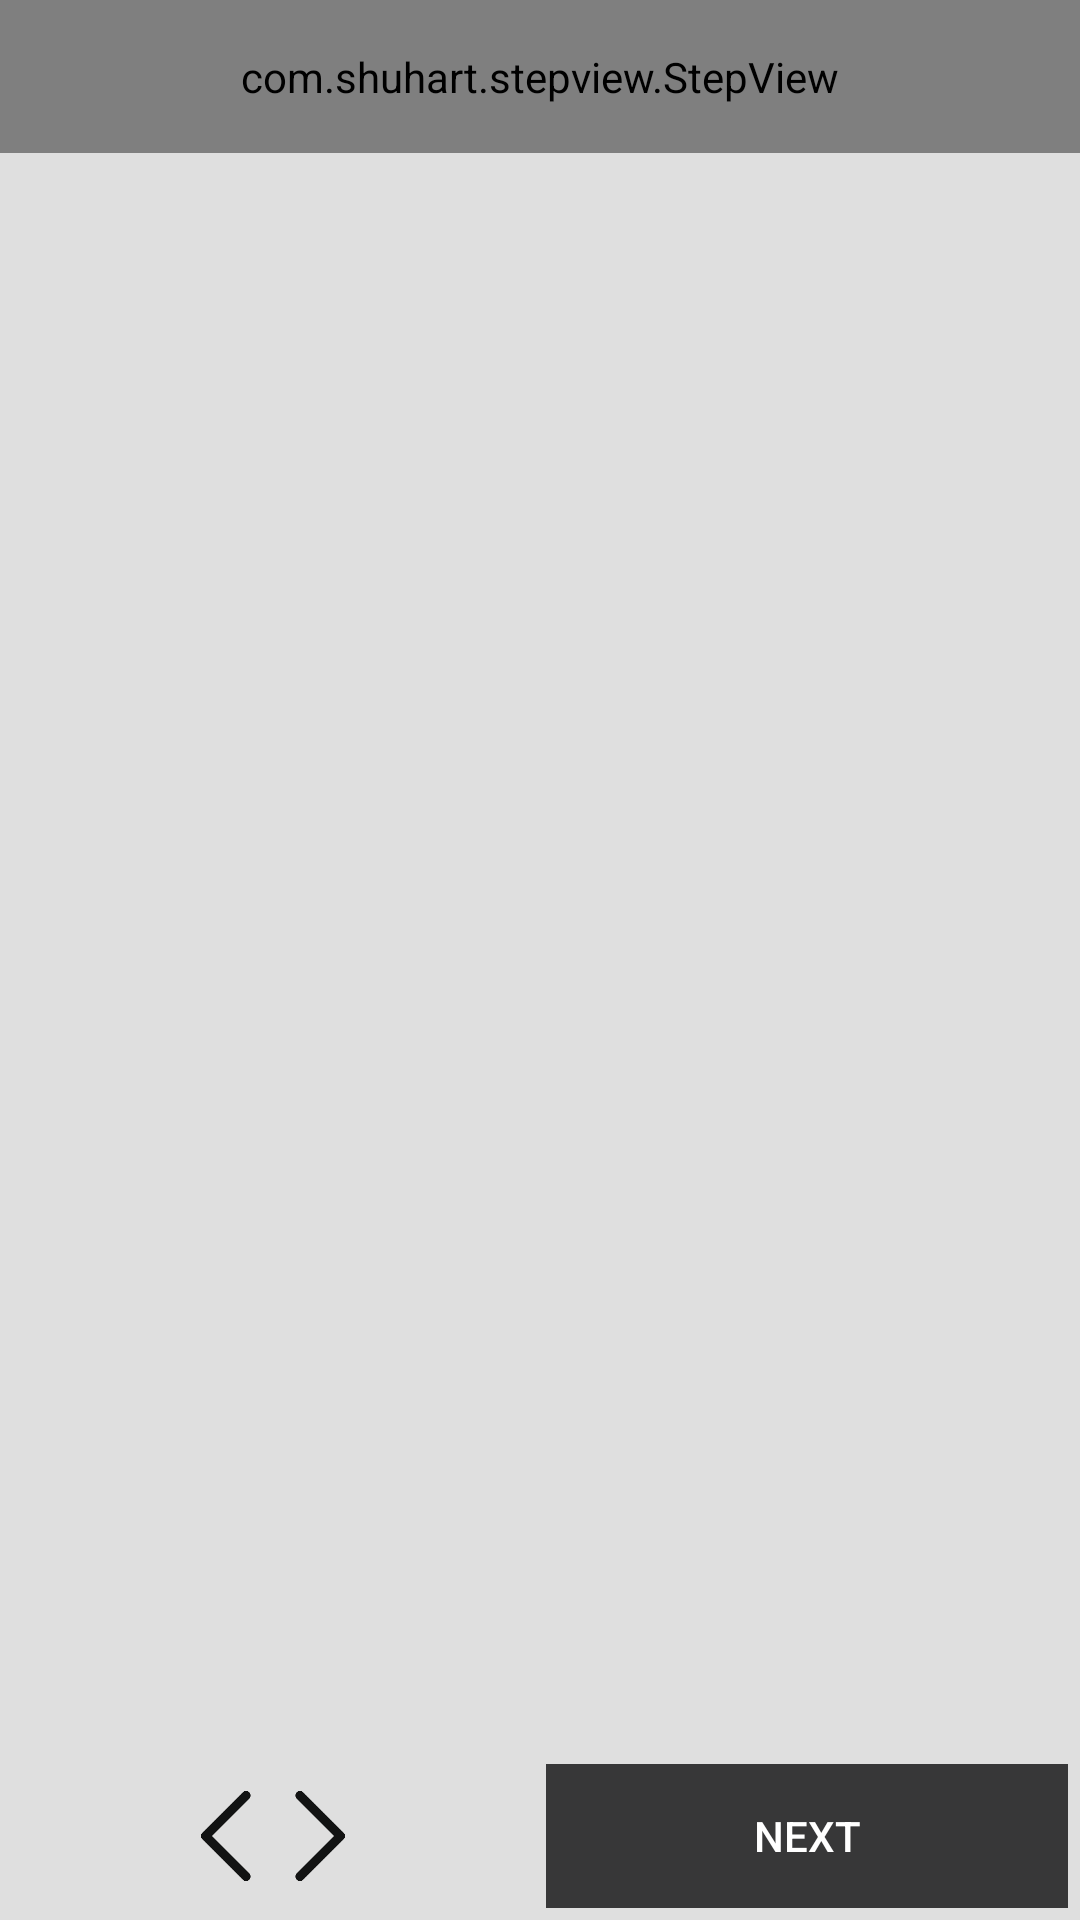

Reconstruct the res/layout file that produces this screen, plus the resources it refers to.
<!-- AndroidManifest.xml: application theme AppTheme -->
<!-- res/layout/activity_booking.xml -->
<?xml version="1.0" encoding="utf-8"?>
<RelativeLayout xmlns:android="http://schemas.android.com/apk/res/android"
    xmlns:app="http://schemas.android.com/apk/res-auto"
    xmlns:tools="http://schemas.android.com/tools"
    android:layout_width="match_parent"
    android:layout_height="match_parent"
    android:orientation="vertical"
    android:background="@color/homeBackground"
    tools:context=".BookingActivity">


    <com.shuhart.stepview.StepView
        android:id="@+id/step_view"
        android:layout_width="match_parent"
        android:layout_height="wrap_content"
        android:padding="16dp"
        app:sv_animationType="None"
        app:sv_stepPadding="12dp"

        app:sv_selectedCircleColor="@color/colorButton"
        app:sv_selectedStepNumberColor="@android:color/white"
        app:sv_selectedTextColor="@color/colorButton"

        app:sv_doneCircleColor="@color/colorAccent"
        app:sv_doneStepLineColor="@color/colorAccent"
        app:sv_doneTextColor="@android:color/white"
        app:sv_doneStepMarkColor="@android:color/white"/>

    <androidx.viewpager.widget.ViewPager
        android:id="@+id/view_pager"
        android:layout_below="@+id/step_view"
        android:layout_above="@+id/layout_button"
        android:layout_width="match_parent"
        android:layout_height="wrap_content" />

    <LinearLayout
        android:id="@+id/layout_button"
        android:orientation="horizontal"
        android:weightSum="2"
        android:padding="4dp"
        android:layout_alignParentBottom="true"
        android:layout_width="match_parent"
        android:layout_height="wrap_content">



        <ImageView
            android:src="@drawable/swipearrows"
            android:layout_weight="1"
            android:layout_width="0dp"
            android:layout_height="match_parent"/>
        

        <Button
            android:id="@+id/btn_Next"
            android:text="Next"
            android:enabled="false"
            android:layout_centerHorizontal="true"
            android:layout_marginLeft="4dp"
            android:background="@color/colorButton"
            android:textColor="@android:color/white"
            android:layout_weight="1"
            android:layout_width="0dp"
            android:layout_height="wrap_content"/>


    </LinearLayout>



</RelativeLayout>
<!-- resources referenced by this layout -->
<resources>
  <color name="colorAccent">#D81B60</color>
  <color name="colorButton">#373738</color>
  <color name="homeBackground">#DFDFDF</color>
  <!-- drawable swipearrows: png bitmap (drawable, 1932 bytes) -->
  <style name="AppTheme" parent="Theme.AppCompat.Light.DarkActionBar">
          
          <item name="colorPrimary">@color/colorPrimary</item>
          <item name="colorPrimaryDark">@color/colorPrimaryDark</item>
          <item name="colorAccent">@color/colorAccent</item>
          
          <item name="android:windowContentTransitions">true</item>
          
      </style>
  <color name="colorPrimary">#008577</color>
  <color name="colorPrimaryDark">#00574B</color>
</resources>
